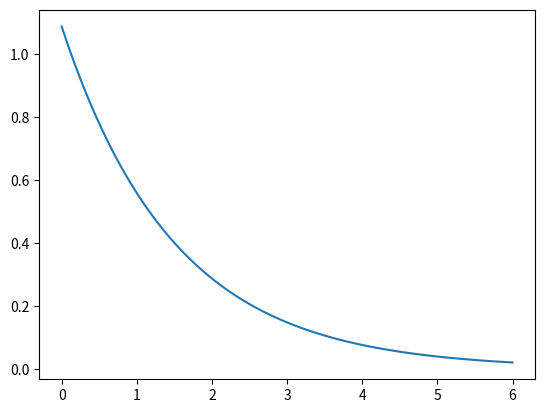

Recreate this plot in Python.
import numpy as np
from matplotlib import animation
from mpl_toolkits.mplot3d import Axes3D
from matplotlib import cm
import matplotlib.pyplot as plt
import sys

# orbital = str(sys.argv[1])
bohr_radius = 1.5
hz = 2 * 10^10
judgeRate = 1

n = 1
l = 0
m = 0

# print(orbital)

def fR(rad):
    if n == 1 and l == 0:
        return 2 * np.exp(-rad / bohr_radius) * np.sqrt(1 / (bohr_radius ** 3))
    elif n == 2 and l == 1:
        return (rad / bohr_radius) * np.exp(-rad / (2 * bohr_radius)) * np.sqrt(3 * (2 * bohr_radius)^3)
    elif n == 3 and l == 2:
        return (((rad / bohr_radius)^2) * 4 / 27) * np.exp(-rad / (3 * bohr_radius)) * np.sqrt(10 * (3 * bohr_radius)^3)

def fY(th, ph):
    if n == 1 and l == 0:
        if m == 0:
            return (1 / 2) * np.sqrt(1 / np.pi)
    elif n == 2 and l == 1:
        if m == 0:
            return (1 / 2 * np.cos(th)) * np.sqrt(3 / np.pi)
        else:
            return (- 1 / m * 1 / 2 * np.sin(th)) * np.sqrt(3 / (2 * np.pi)) * np.exp(m * 1j * ph)
    elif n == 3 and l == 2:
        if m == 0:
            return (1 / 4 * (3 * (np.cos(th)^2) - 1)) * np.sqrt(5 / np.pi)
        elif m == 1 or m == -1:
            return (- 1 / m * 1 / 2 * np.sin(th) * np.cos(th)) * np.sqrt(15 / (2 * np.pi)) * np.exp(m * 1j * ph)
        else:
            return (1 / 4 * np.sin(th) * np.sin(th)) * np.sqrt(15 / (2 * np.pi)) * np.exp(m * 2j * ph)

x = np.linspace(0, 6, 100)
y = [fR(t) for t in x]

plt.plot(x, y)
plt.show()
